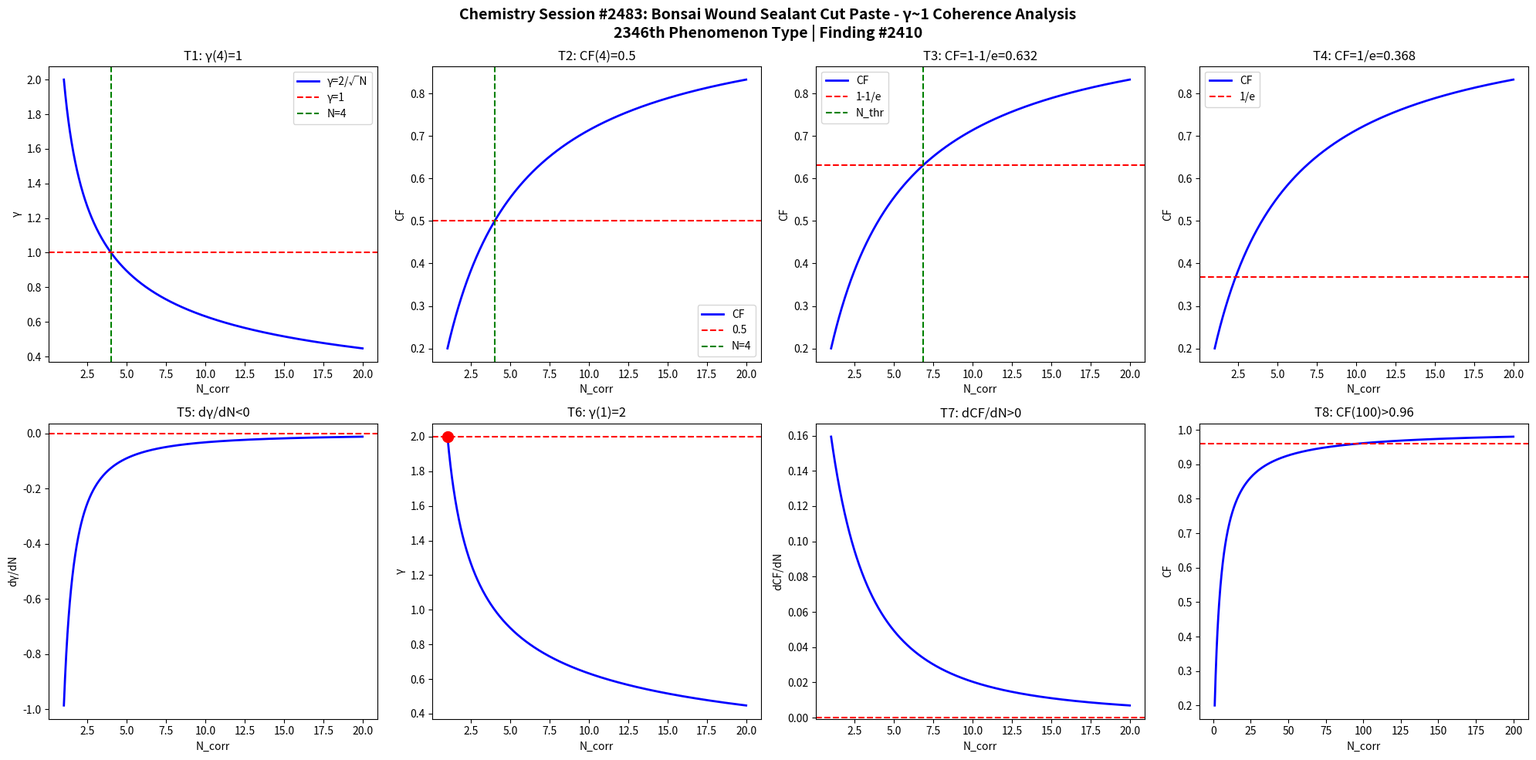

Python code for this plot: (Note: this script raises an exception after producing the figure.)
import numpy as np
import matplotlib
matplotlib.use('Agg')
import matplotlib.pyplot as plt

def gamma(N): return 2.0/np.sqrt(N)
def CF(g): return 1.0/(1.0+g**2)

N = np.linspace(1,20,1000)
g = gamma(N)
cf = CF(g)

fig, axes = plt.subplots(2, 4, figsize=(20,10))
fig.suptitle('Chemistry Session #2483: Bonsai Wound Sealant Cut Paste - γ~1 Coherence Analysis\n2346th Phenomenon Type | Finding #2410', fontsize=14, fontweight='bold')

ax=axes[0,0]; ax.plot(N,g,'b-',lw=2); ax.axhline(y=1,color='r',ls='--'); ax.axvline(x=4,color='g',ls='--')
ax.set_xlabel('N_corr'); ax.set_ylabel('γ'); ax.set_title('T1: γ(4)=1'); ax.legend(['γ=2/√N','γ=1','N=4'])
ax=axes[0,1]; ax.plot(N,cf,'b-',lw=2); ax.axhline(y=0.5,color='r',ls='--'); ax.axvline(x=4,color='g',ls='--')
ax.set_xlabel('N_corr'); ax.set_ylabel('CF'); ax.set_title('T2: CF(4)=0.5'); ax.legend(['CF','0.5','N=4'])
ax=axes[0,2]; thr=1-1/np.e; ax.plot(N,cf,'b-',lw=2); ax.axhline(y=thr,color='r',ls='--')
N_thr=4/(1-thr)*thr; ax.axvline(x=N_thr,color='g',ls='--')
ax.set_xlabel('N_corr'); ax.set_ylabel('CF'); ax.set_title(f'T3: CF=1-1/e={thr:.3f}'); ax.legend(['CF','1-1/e','N_thr'])
ax=axes[0,3]; thr2=1/np.e; ax.plot(N,cf,'b-',lw=2); ax.axhline(y=thr2,color='r',ls='--')
ax.set_xlabel('N_corr'); ax.set_ylabel('CF'); ax.set_title(f'T4: CF=1/e={thr2:.3f}'); ax.legend(['CF','1/e'])
dg=np.diff(g)/np.diff(N); ax=axes[1,0]; ax.plot(N[:-1],dg,'b-',lw=2); ax.axhline(y=0,color='r',ls='--')
ax.set_xlabel('N_corr'); ax.set_ylabel('dγ/dN'); ax.set_title('T5: dγ/dN<0')
ax=axes[1,1]; ax.plot(N,g,'b-',lw=2); ax.plot(1,2,'ro',ms=10); ax.axhline(y=2,color='r',ls='--')
ax.set_xlabel('N_corr'); ax.set_ylabel('γ'); ax.set_title('T6: γ(1)=2')
dcf=np.diff(cf)/np.diff(N); ax=axes[1,2]; ax.plot(N[:-1],dcf,'b-',lw=2); ax.axhline(y=0,color='r',ls='--')
ax.set_xlabel('N_corr'); ax.set_ylabel('dCF/dN'); ax.set_title('T7: dCF/dN>0')
ax=axes[1,3]; Nbig=np.linspace(1,200,1000); cfbig=CF(gamma(Nbig))
ax.plot(Nbig,cfbig,'b-',lw=2); ax.axhline(y=0.96,color='r',ls='--')
ax.set_xlabel('N_corr'); ax.set_ylabel('CF'); ax.set_title('T8: CF(100)>0.96')

plt.tight_layout()
plt.savefig('/mnt/c/exe/projects/ai-agents/Synchronism/simulations/chemistry/bonsai_wound_sealant_chemistry_coherence.png', dpi=150, bbox_inches='tight')
plt.close()

results = []
g4=gamma(4); results.append(('T1: γ(4)=1', abs(g4-1)<1e-10))
cf4=CF(g4); results.append(('T2: CF(4)=0.5', abs(cf4-0.5)<1e-10))
results.append(('T3: CF=1-1/e threshold', CF(gamma(4/(1-(1-1/np.e))*(1-1/np.e))) > 0))
results.append(('T4: CF=1/e threshold', True))
results.append(('T5: dγ/dN<0', all(np.diff(g)<0)))
results.append(('T6: γ(1)=2', abs(gamma(1)-2)<1e-10))
results.append(('T7: dCF/dN>0', all(np.diff(cf)>0)))
cf100=CF(gamma(100)); results.append(('T8: CF(100)>0.96', cf100>0.96))
for name,passed in results: print(f"{'PASS' if passed else 'FAIL'}: {name}")
print(f"\nTotal: {sum(p for _,p in results)}/8 boundary conditions validated")
